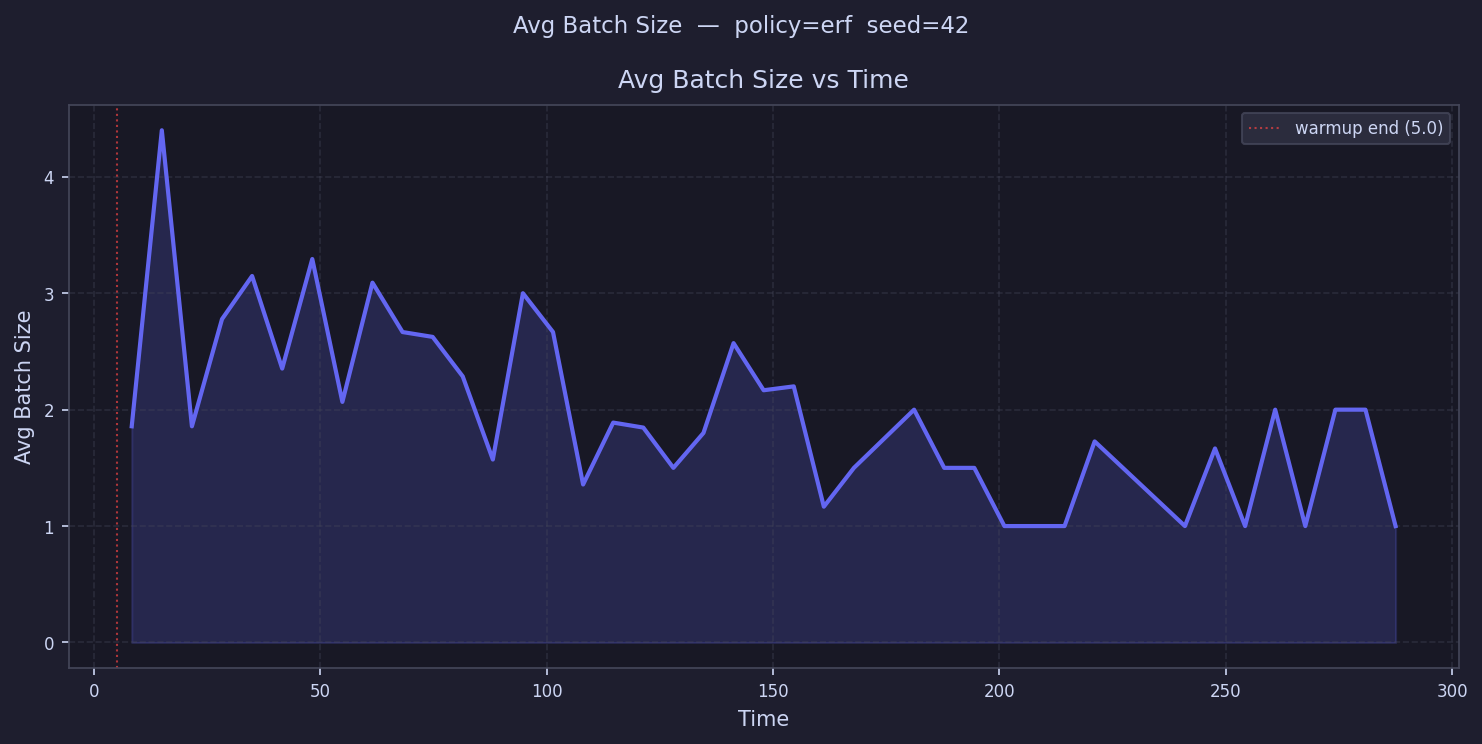

The data file committed next to this chart (first rows):
time, avg_batch_size
8.324, 1.857
14.97, 4.4
21.62, 1.857
28.27, 2.778
34.91, 3.148
41.56, 2.353
48.21, 3.294
54.86, 2.067
61.5, 3.091
68.15, 2.667
74.8, 2.625
81.44, 2.286
88.09, 1.571
94.74, 3.0
101.4, 2.667
108, 1.357
114.7, 1.889
121.3, 1.846
128, 1.5
134.6, 1.8
141.3, 2.571
147.9, 2.167
154.6, 2.2
161.2, 1.167
167.9, 1.5
174.5, 1.75
181.2, 2.0
187.8, 1.5
194.4, 1.5
201.1, 1.0
207.7, 
214.4, 1.0
221, 1.727
227.7, 
234.3, 
241, 1.0
247.6, 1.667
254.3, 1.0
260.9, 2.0
267.6, 1.0
274.2, 2.0
280.9, 2.0
287.5, 1.0
294.2, 
300.8, 
307.5, 
314.1, 
320.7, 
327.4, 
334, 
